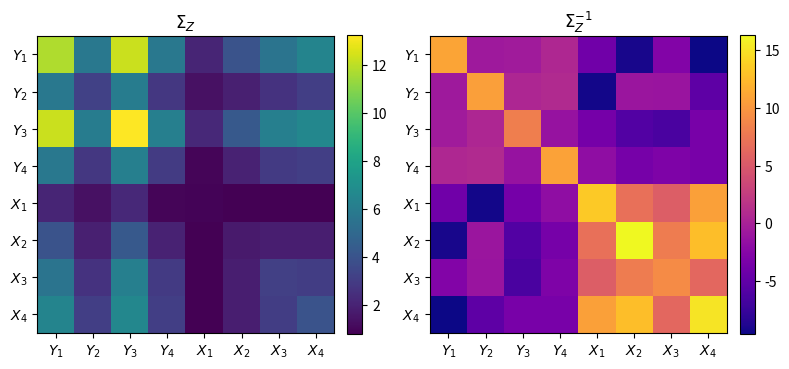
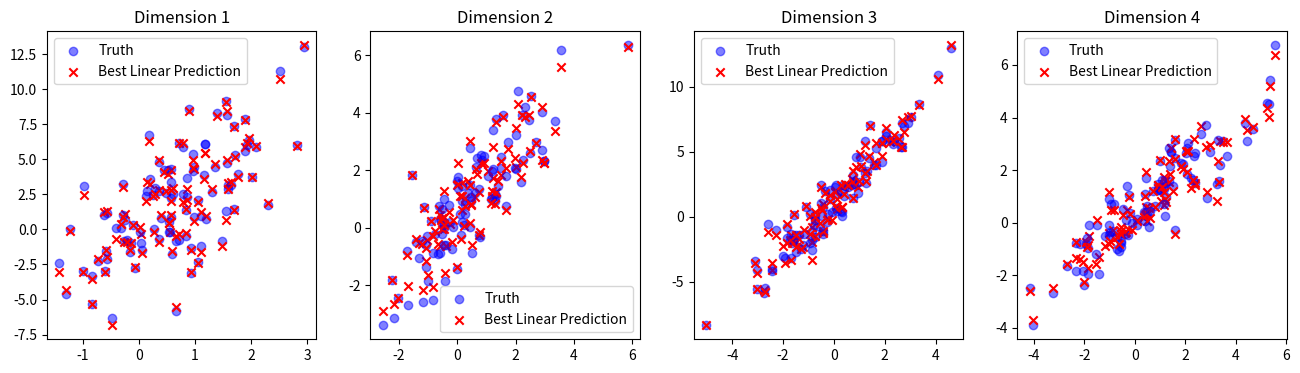

These figures' Python source, in order:
import numpy as np
from numpy.random import multivariate_normal
import matplotlib.pyplot as plt

# ---- 

d = 4
N_samples = 100

mean_X =  np.random.rand(d)
cov_X = np.array([[min(i+1,j+1) for i in range(d)] for j in range(d)])
Xs = multivariate_normal( mean_X, cov_X, N_samples)

A = np.random.rand(d,d)
b = np.random.rand(d)

eps = 1e-1

Ys = np.array([ A@X + b +  multivariate_normal(np.zeros(d), eps*np.eye(d)) for X in Xs])
Z = np.concatenate((Ys, Xs), axis = 1)

covariance_Z = np.cov(Z.T)
precision_Z = np.linalg.inv(covariance_Z )

# ----

fig, [axl, axr] = plt.subplots(figsize=(8, 4), ncols=2)

im1 = axl.imshow(covariance_Z)
axl.set_title('$\Sigma_Z$')
cbar1 = fig.colorbar(im1, ax=axl, fraction=0.046, pad=0.04)

im2 = axr.imshow(precision_Z, cmap='plasma')
axr.set_title('$\Sigma_Z^{-1}$')
cbar2 = fig.colorbar(im2, ax=axr, fraction=0.046, pad=0.04)

for ax in [axl,axr]:
    ax.set_xticks(np.arange(d+d)); ax.set_yticks(np.arange(d+d))
    ax.set_xticklabels(['$Y_{}$'.format(i+1) for i in range(d)] + ['$X_{}$'.format(i+1) for i in range(d)])
    ax.set_yticklabels(['$Y_{}$'.format(i+1) for i in range(d)] + ['$X_{}$'.format(i+1) for i in range(d)])
plt.tight_layout(); plt.show()

# ----
 
newXs =  multivariate_normal( mean_X, cov_X, N_samples)
newYs =  np.array([ A@X + b +  multivariate_normal(np.zeros(d), eps*np.eye(d)) for X in newXs])

BLPslope = covariance_Z[d:,:d].T@np.linalg.inv(covariance_Z[d:,d:])
BLPintercept = Ys.mean(0)  - covariance_Z[d:,:d].T@np.linalg.inv(covariance_Z[d:,d:])@Xs.mean(0)
BLP_YgivenX = lambda X : BLPintercept + BLPslope@X
predicted_newYs = np.array([BLP_YgivenX(X) for X in newXs])

print('Estimation on {} samples'.format(N_samples))
print('Validation on {} samples'.format(N_samples))
print('')
print('validated prediction error: (avrg squared norm):      {:.3f}'.format(np.mean([np.linalg.norm(py-y)**2 for py,y in zip(predicted_newYs, newYs)])))
print('slope difference (squared Frobenius norm):   {:.3f}'.format(np.linalg.norm( A -  BLPslope)**2))
print('intercept difference (squared norm):         {:.3f}'.format(np.linalg.norm( b -  BLPintercept)**2))

# ---- 

fig, axs = plt.subplots(figsize = (16,4), ncols = d); axs=axs.ravel()
mark = True
for X, pY, Y in zip(newXs, predicted_newYs, newYs):
    if mark:
        for ax, x, py, y in zip(axs, X, pY, Y):
            ax.scatter(x,y,marker ='o', color='b',alpha = .5, label ='Truth')
            ax.scatter(x,py, marker = 'x', color='r', label ='Best Linear Prediction')
        mark = False
    for ax, x, py, y in zip(axs, X, pY, Y):
        ax.scatter(x,y,marker ='o', color='b',alpha = .5)
        ax.scatter(x,py, marker = 'x', color='r')
for i, ax in enumerate(axs):
    ax.set_title('Dimension {}'.format(i+1))
    ax.legend()
plt.show()


